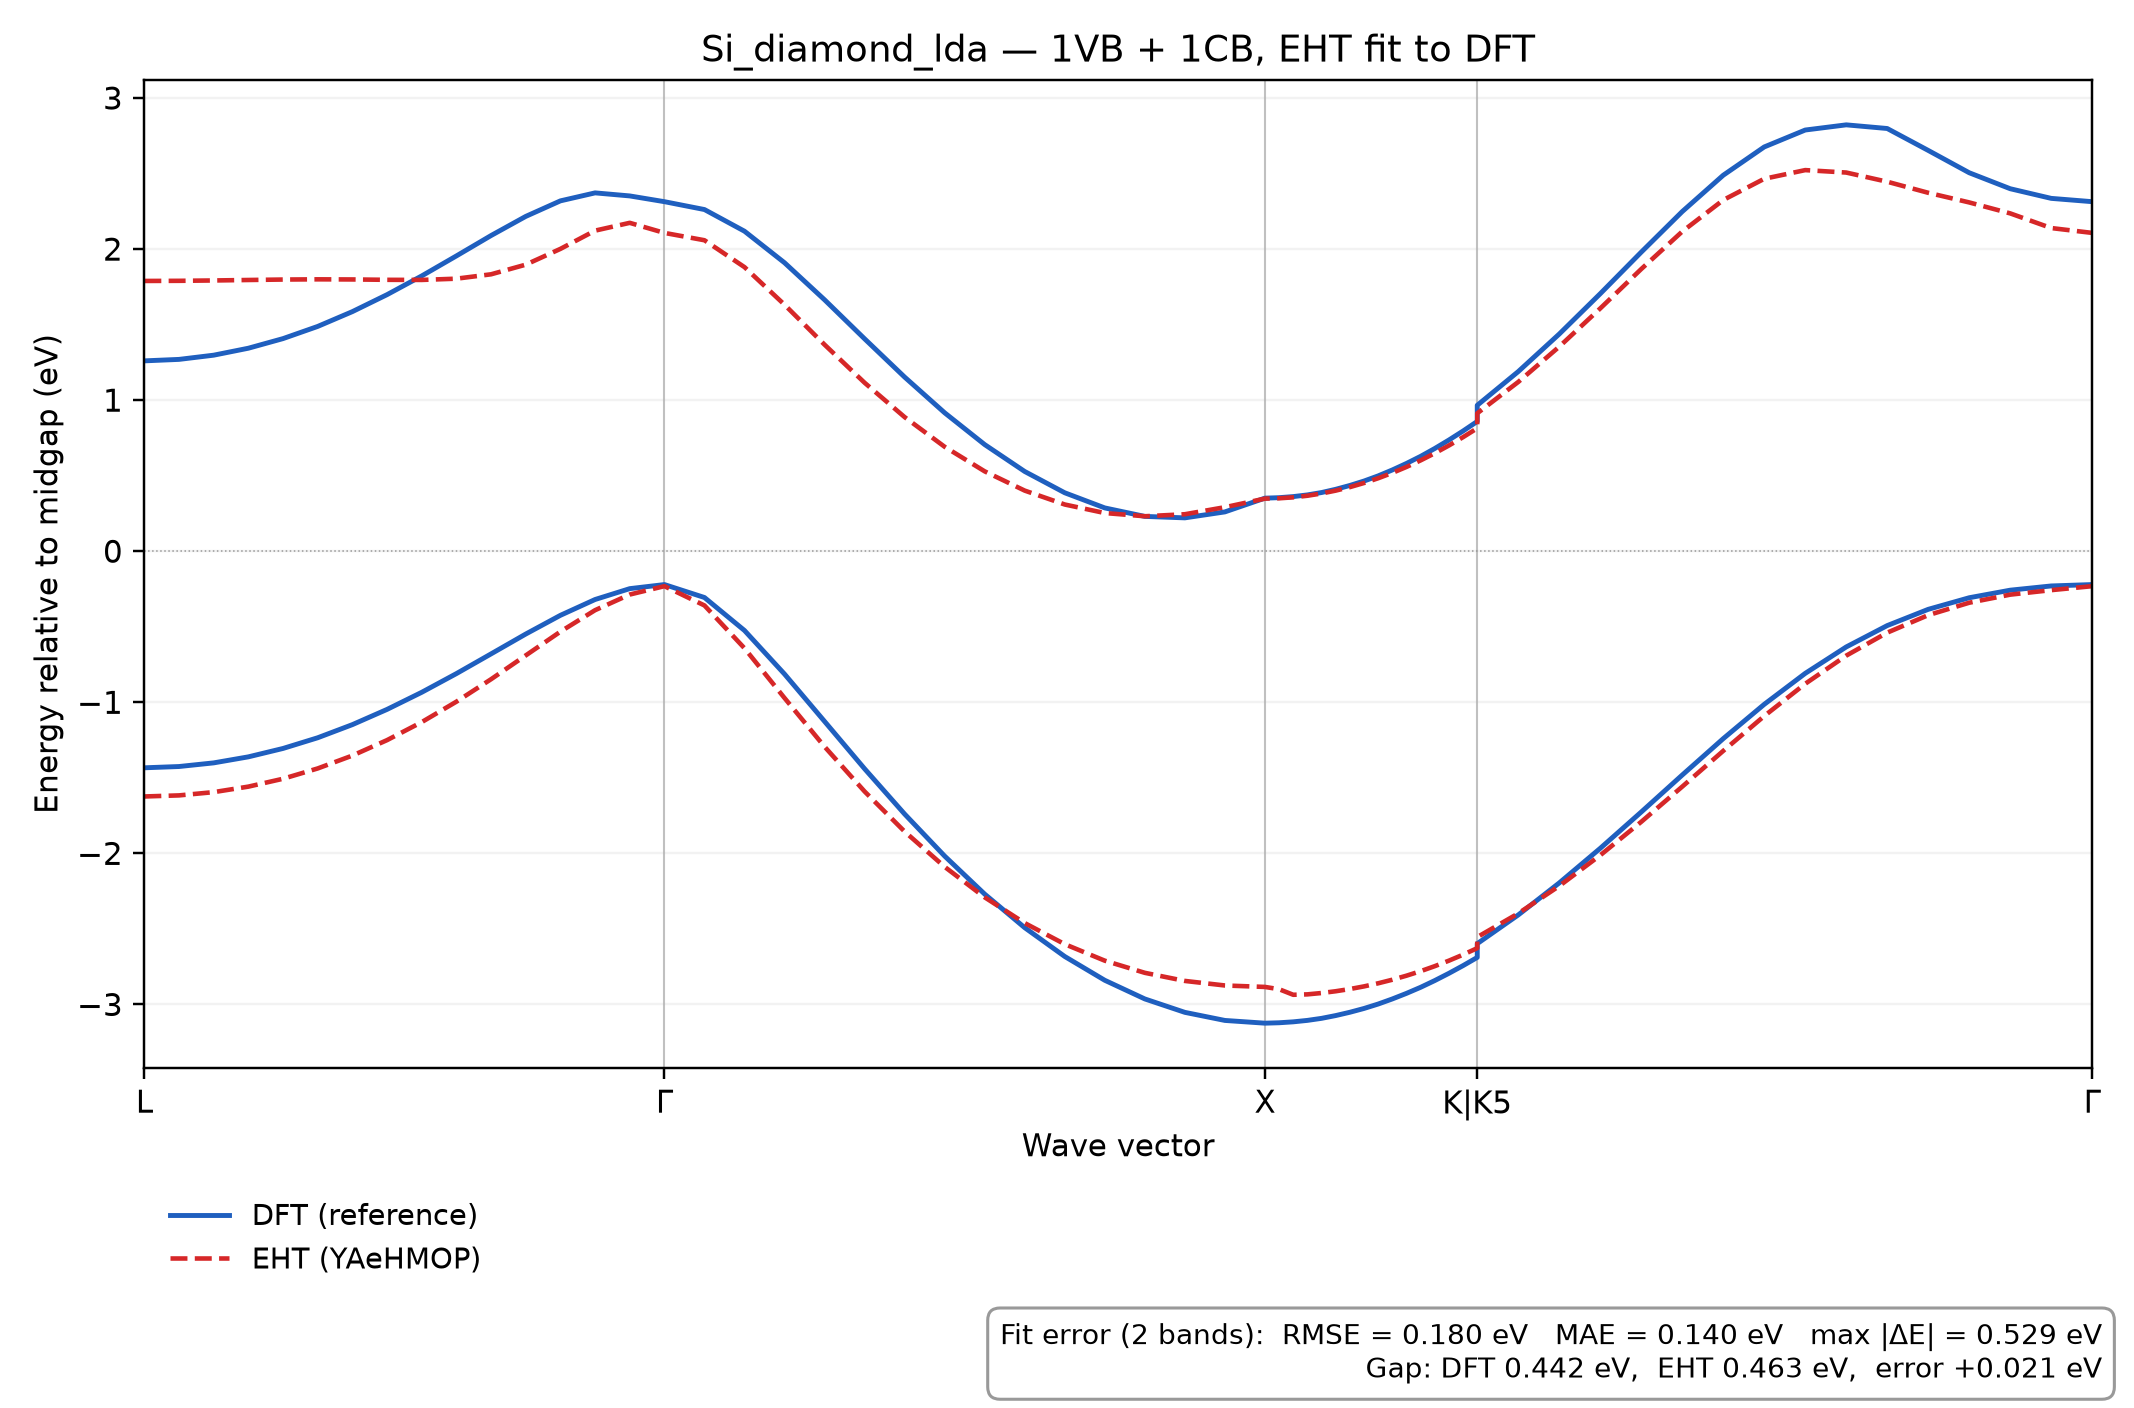

Data behind this chart, as committed beside it:
k, REF_band_1, REF_band_2, EHT_band_1, EHT_band_2
0.0, -1.434, 1.26, -1.624, 1.789
0.0178, -1.425, 1.27, -1.616, 1.79
0.0356, -1.401, 1.298, -1.595, 1.792
0.0534, -1.361, 1.344, -1.558, 1.795
0.0712, -1.306, 1.407, -1.506, 1.798
0.089, -1.235, 1.488, -1.438, 1.8
0.1068, -1.148, 1.586, -1.353, 1.799
0.1246, -1.047, 1.698, -1.251, 1.796
0.1424, -0.934, 1.822, -1.131, 1.796
0.1602, -0.8102, 1.955, -0.9961, 1.804
0.178, -0.6796, 2.09, -0.8473, 1.833
0.1958, -0.5483, 2.216, -0.6899, 1.897
0.2136, -0.4244, 2.319, -0.5325, 2.001
0.2314, -0.3197, 2.372, -0.3903, 2.122
0.2492, -0.2478, 2.352, -0.2868, 2.174
0.267, -0.2208, 2.314, -0.2314, 2.107
0.2875, -0.3064, 2.262, -0.359, 2.058
0.3081, -0.5247, 2.118, -0.6423, 1.881
0.3287, -0.8132, 1.91, -0.9716, 1.632
0.3492, -1.127, 1.664, -1.294, 1.367
0.3698, -1.44, 1.406, -1.59, 1.115
0.3903, -1.74, 1.153, -1.856, 0.8877
0.4109, -2.018, 0.9162, -2.089, 0.6912
0.4314, -2.27, 0.7058, -2.291, 0.5286
0.452, -2.492, 0.5278, -2.462, 0.4011
0.4725, -2.683, 0.3868, -2.601, 0.3092
0.4931, -2.84, 0.2866, -2.711, 0.2527
0.5136, -2.964, 0.2304, -2.791, 0.2314
0.5342, -3.053, 0.2208, -2.844, 0.2447
0.5547, -3.106, 0.2603, -2.875, 0.2913
0.5753, -3.124, 0.3512, -2.884, 0.3482
0.5826, -3.121, 0.3544, -2.899, 0.3503
0.5898, -3.115, 0.3616, -2.936, 0.3567
0.5971, -3.106, 0.3727, -2.933, 0.3673
0.6044, -3.092, 0.3884, -2.925, 0.3821
0.6116, -3.074, 0.4098, -2.913, 0.4011
0.6189, -3.052, 0.4352, -2.898, 0.4243
0.6262, -3.027, 0.4645, -2.881, 0.4516
0.6334, -2.997, 0.4987, -2.86, 0.483
0.6407, -2.964, 0.5379, -2.837, 0.5184
0.648, -2.927, 0.581, -2.81, 0.5579
0.6552, -2.887, 0.6279, -2.78, 0.6013
0.6625, -2.842, 0.6801, -2.747, 0.6487
0.6698, -2.794, 0.7362, -2.71, 0.7
0.677, -2.743, 0.7959, -2.671, 0.7551
0.6843, -2.689, 0.8591, -2.628, 0.814
0.6843, -2.598, 0.966, -2.554, 0.913
0.7053, -2.408, 1.189, -2.398, 1.12
0.7264, -2.196, 1.438, -2.216, 1.354
0.7474, -1.967, 1.705, -2.013, 1.607
0.7685, -1.726, 1.98, -1.791, 1.868
0.7895, -1.482, 2.248, -1.558, 2.116
0.8106, -1.241, 2.489, -1.322, 2.325
0.8316, -1.014, 2.676, -1.091, 2.465
0.8527, -0.8086, 2.788, -0.8775, 2.523
0.8737, -0.6337, 2.822, -0.6912, 2.507
0.8948, -0.4923, 2.798, -0.5391, 2.446
0.9158, -0.3848, 2.653, -0.4232, 2.373
0.9369, -0.308, 2.505, -0.341, 2.309
0.9579, -0.2579, 2.399, -0.2875, 2.236
... 2 more rows
